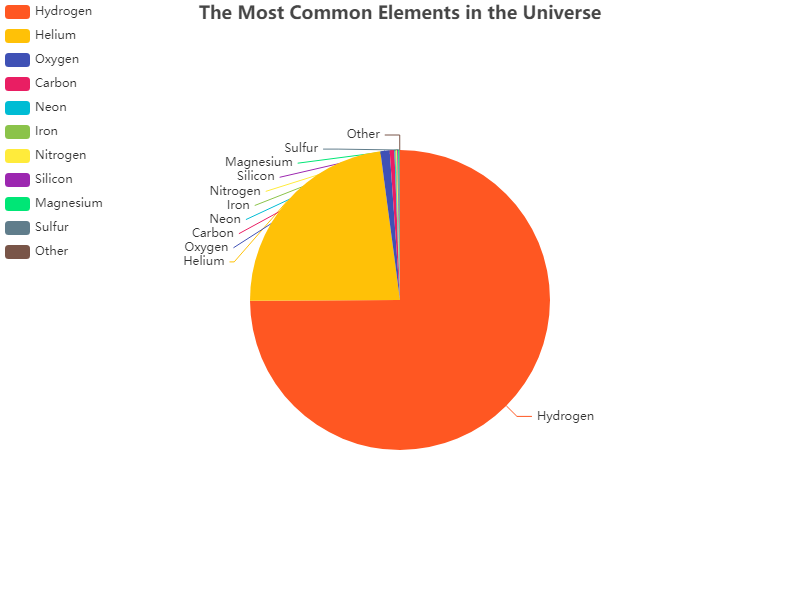

Source data for this figure (header and first rows):
Element, Percentage
Hydrogen, 75
Helium, 23
Oxygen, 1
Carbon, 0.5
Neon, 0.1
Iron, 0.1
Nitrogen, 0.1
Silicon, 0.1
Magnesium, 0.1
Sulfur, 0.05
Other, 0.05
